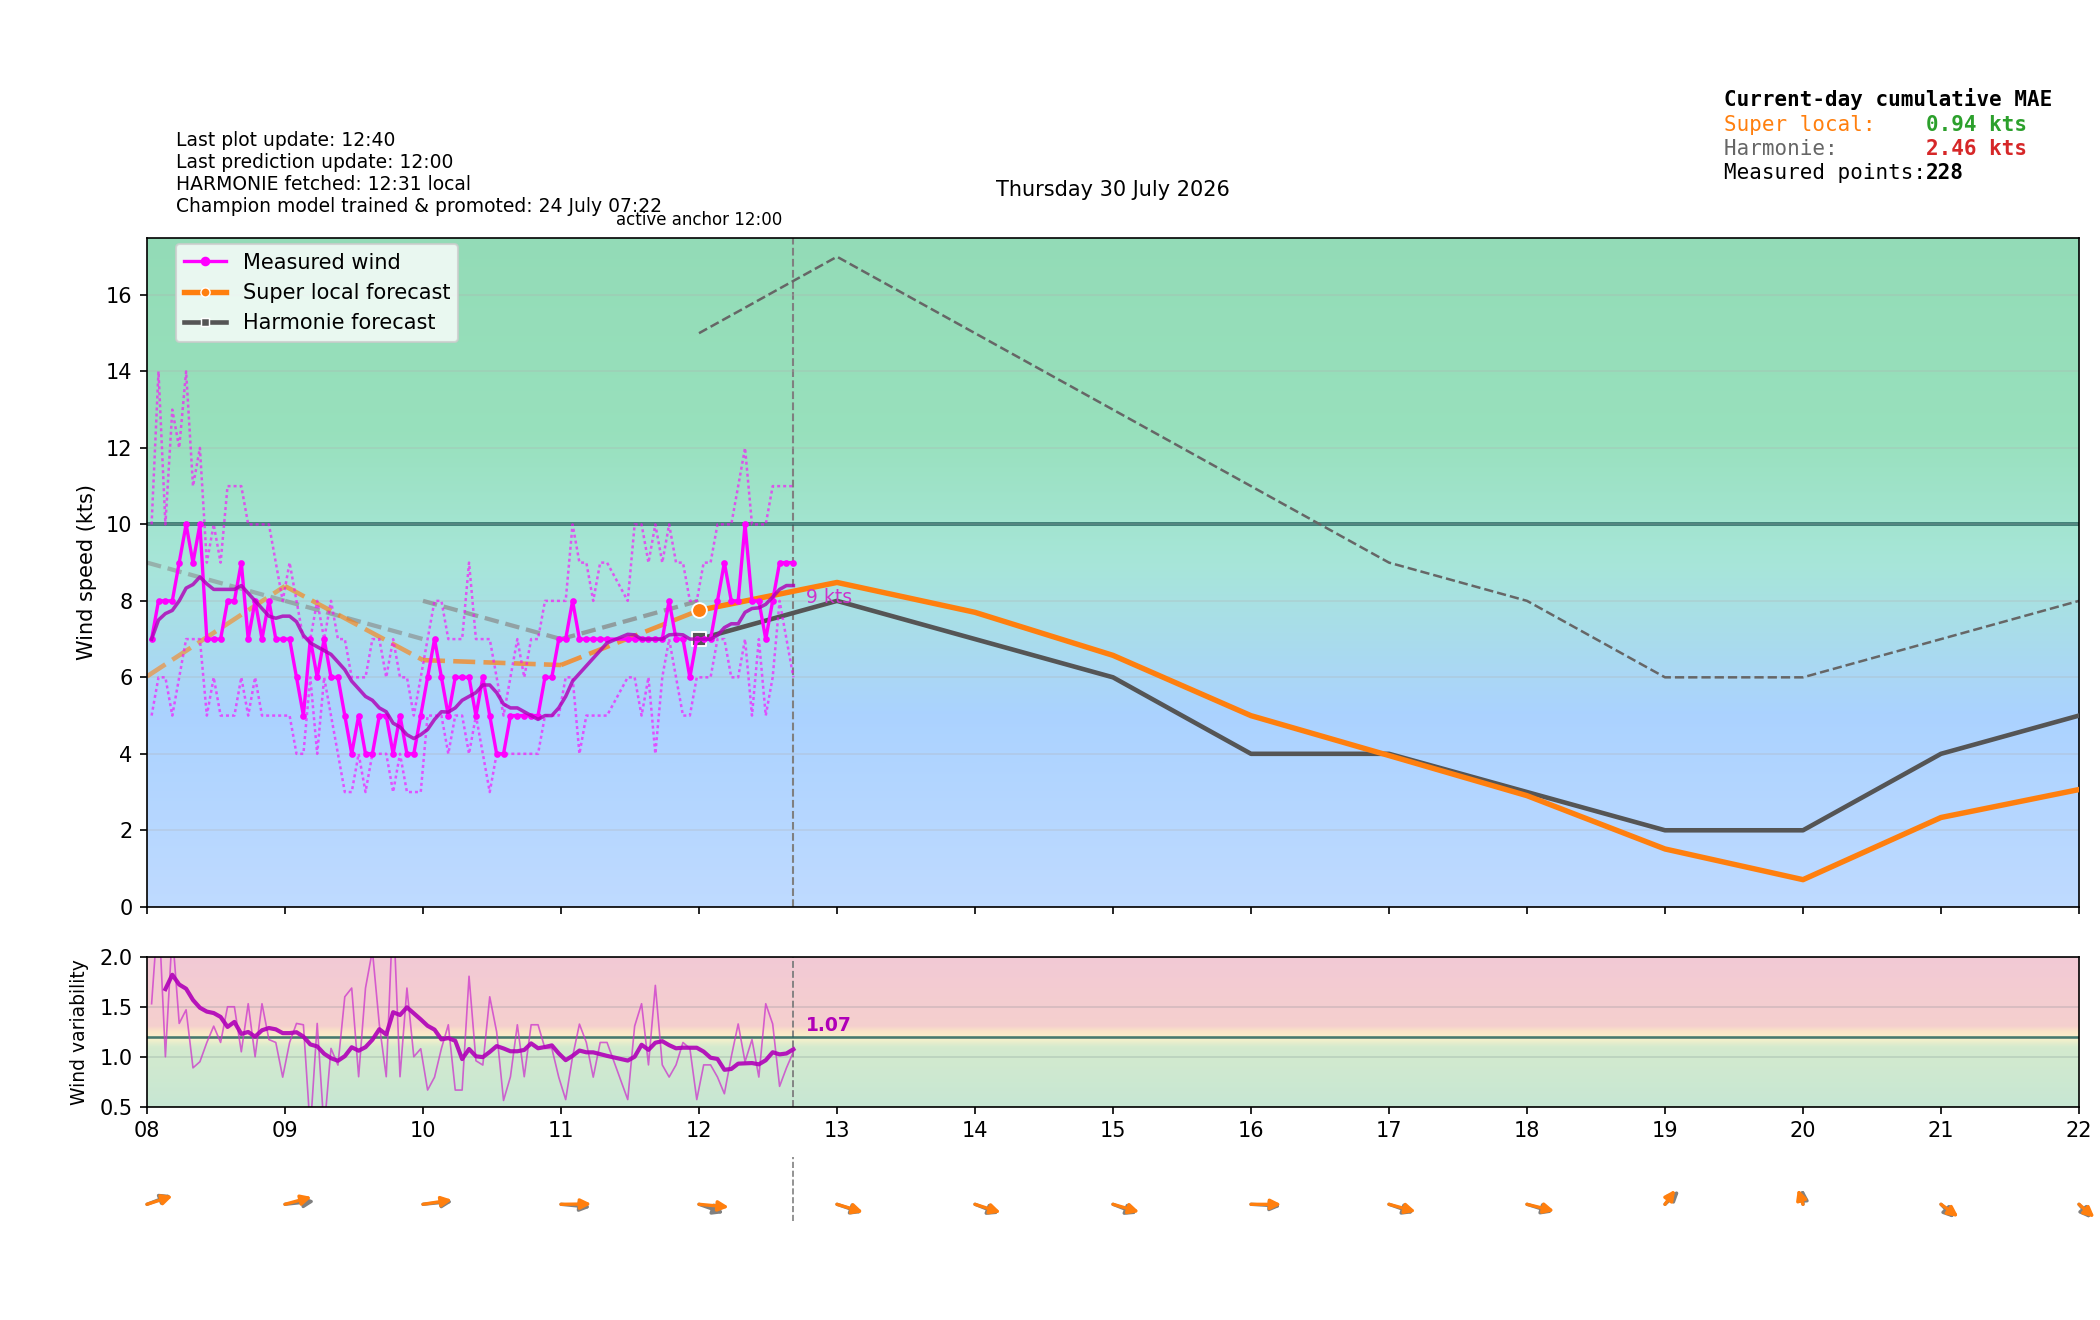

The table this chart was drawn from, first rows:
time_local, is_forecast_grid, is_actual_observation, forecast_wind_speed, forecast_wind_min, forecast_wind_max, forecast_wind_dir_deg, lstm_pred_wind_speed_full, lstm_pred_wind_dir_deg_full, lstm_pred_wind_speed, lstm_pred_wind_dir_deg, actual_wind_speed, actual_wind_min, actual_wind_max, actual_wind_dir_deg, is_future, hour_local, minute_local
2026-07-30T00:00:00+0200, True, False, 7.0, 7.0, 11.0, 108.0, , 96.14, , , , , , , False, 00, 0
2026-07-30T00:01:57+0200, False, True, , , , , , , , , 0.0, 0.0, 0.0, 330.0, False, 00, 1
2026-07-30T00:04:57+0200, False, True, , , , , , , , , 0.0, 0.0, 1.0, 330.0, False, 00, 4
2026-07-30T00:06:00+0200, True, False, 6.9, 6.9, 10.7, 111.3, , 100.1, , , , , , , False, 00, 6
2026-07-30T00:07:57+0200, False, True, , , , , , , , , 0.0, 0.0, 1.0, 330.0, False, 00, 7
2026-07-30T00:10:57+0200, False, True, , , , , , , , , 0.0, 0.0, 0.0, 330.0, False, 00, 10
2026-07-30T00:12:00+0200, True, False, 6.8, 6.8, 10.4, 114.8, , 104.2, , , , , , , False, 00, 12
2026-07-30T00:13:56+0200, False, True, , , , , , , , , 0.0, 0.0, 0.0, 330.0, False, 00, 13
2026-07-30T00:16:57+0200, False, True, , , , , , , , , 0.0, 0.0, 0.0, 330.0, False, 00, 16
2026-07-30T00:18:00+0200, True, False, 6.7, 6.7, 10.1, 118.3, , 108.4, , , , , , , False, 00, 18
2026-07-30T00:19:57+0200, False, True, , , , , , , , , 0.0, 0.0, 0.0, 330.0, False, 00, 19
2026-07-30T00:22:57+0200, False, True, , , , , , , , , 0.0, 0.0, 0.0, 330.0, False, 00, 22
2026-07-30T00:24:00+0200, True, False, 6.6, 6.6, 9.8, 121.9, , 112.8, , , , , , , False, 00, 24
2026-07-30T00:25:57+0200, False, True, , , , , , , , , 0.0, 0.0, 0.0, 330.0, False, 00, 25
2026-07-30T00:28:57+0200, False, True, , , , , , , , , 0.0, 0.0, 0.0, 330.0, False, 00, 28
2026-07-30T00:30:00+0200, True, False, 6.5, 6.5, 9.5, 125.5, , 117.1, , , , , , , False, 00, 30
2026-07-30T00:31:57+0200, False, True, , , , , , , , , 0.0, 0.0, 0.0, 330.0, False, 00, 31
2026-07-30T00:34:58+0200, False, True, , , , , , , , , 0.0, 0.0, 0.0, 330.0, False, 00, 34
2026-07-30T00:36:00+0200, True, False, 6.4, 6.4, 9.2, 129.1, , 121.5, , , , , , , False, 00, 36
2026-07-30T00:37:57+0200, False, True, , , , , , , , , 1.0, 0.0, 1.0, 330.0, False, 00, 37
2026-07-30T00:40:57+0200, False, True, , , , , , , , , 0.0, 0.0, 1.0, 330.0, False, 00, 40
2026-07-30T00:42:00+0200, True, False, 6.3, 6.3, 8.9, 132.7, , 125.9, , , , , , , False, 00, 42
2026-07-30T00:43:57+0200, False, True, , , , , , , , , 0.0, 0.0, 0.0, 330.0, False, 00, 43
2026-07-30T00:46:57+0200, False, True, , , , , , , , , 0.0, 0.0, 1.0, 330.0, False, 00, 46
2026-07-30T00:48:00+0200, True, False, 6.2, 6.2, 8.6, 136.2, , 130.1, , , , , , , False, 00, 48
2026-07-30T00:49:57+0200, False, True, , , , , , , , , 0.0, 0.0, 1.0, 330.0, False, 00, 49
2026-07-30T00:52:57+0200, False, True, , , , , , , , , 0.0, 0.0, 0.0, 330.0, False, 00, 52
2026-07-30T00:54:00+0200, True, False, 6.1, 6.1, 8.3, 139.7, , 134.2, , , , , , , False, 00, 54
2026-07-30T00:55:57+0200, False, True, , , , , , , , , 0.0, 0.0, 1.0, 330.0, False, 00, 55
2026-07-30T00:58:57+0200, False, True, , , , , , , , , 1.0, 0.0, 1.0, 330.0, False, 00, 58
2026-07-30T01:00:00+0200, True, False, 6.0, 6.0, 8.0, 143.0, 0.0, 138.2, , , , , , , False, 01, 0
2026-07-30T01:01:57+0200, False, True, , , , , , , , , 1.0, 1.0, 2.0, 330.0, False, 01, 1
2026-07-30T01:04:57+0200, False, True, , , , , , , , , 0.0, 0.0, 1.0, 330.0, False, 01, 4
2026-07-30T01:06:00+0200, True, False, 5.9, 5.9, 7.9, 147.8, 0.1666, 142.2, , , , , , , False, 01, 6
2026-07-30T01:07:57+0200, False, True, , , , , , , , , 1.0, 0.0, 2.0, 330.0, False, 01, 7
2026-07-30T01:10:57+0200, False, True, , , , , , , , , 1.0, 0.0, 2.0, 330.0, False, 01, 10
2026-07-30T01:12:00+0200, True, False, 5.8, 5.8, 7.8, 152.8, 0.3332, 146.5, , , , , , , False, 01, 12
2026-07-30T01:13:57+0200, False, True, , , , , , , , , 3.0, 2.0, 3.0, 330.0, False, 01, 13
2026-07-30T01:16:57+0200, False, True, , , , , , , , , 3.0, 2.0, 5.0, 330.0, False, 01, 16
2026-07-30T01:18:00+0200, True, False, 5.7, 5.7, 7.7, 158.2, 0.4998, 151, , , , , , , False, 01, 18
2026-07-30T01:19:57+0200, False, True, , , , , , , , , 2.0, 1.0, 4.0, 330.0, False, 01, 19
2026-07-30T01:22:58+0200, False, True, , , , , , , , , 2.0, 1.0, 2.0, 330.0, False, 01, 22
2026-07-30T01:24:00+0200, True, False, 5.6, 5.6, 7.6, 163.8, 0.6665, 155.5, , , , , , , False, 01, 24
2026-07-30T01:25:57+0200, False, True, , , , , , , , , 1.0, 1.0, 2.0, 329.0, False, 01, 25
2026-07-30T01:28:57+0200, False, True, , , , , , , , , 1.0, 1.0, 2.0, 329.0, False, 01, 28
2026-07-30T01:30:00+0200, True, False, 5.5, 5.5, 7.5, 169.5, 0.8331, 160.2, , , , , , , False, 01, 30
2026-07-30T01:31:57+0200, False, True, , , , , , , , , 1.0, 1.0, 2.0, 329.0, False, 01, 31
2026-07-30T01:34:58+0200, False, True, , , , , , , , , 1.0, 1.0, 2.0, 329.0, False, 01, 34
2026-07-30T01:36:00+0200, True, False, 5.4, 5.4, 7.4, 175.2, 0.9997, 164.8, , , , , , , False, 01, 36
2026-07-30T01:37:57+0200, False, True, , , , , , , , , 2.0, 1.0, 2.0, 329.0, False, 01, 37
2026-07-30T01:40:57+0200, False, True, , , , , , , , , 2.0, 2.0, 3.0, 325.0, False, 01, 40
2026-07-30T01:42:00+0200, True, False, 5.3, 5.3, 7.3, 180.8, 1.166, 169.4, , , , , , , False, 01, 42
2026-07-30T01:43:57+0200, False, True, , , , , , , , , 3.0, 2.0, 4.0, 291.0, False, 01, 43
2026-07-30T01:46:57+0200, False, True, , , , , , , , , 3.0, 2.0, 3.0, 289.0, False, 01, 46
2026-07-30T01:48:00+0200, True, False, 5.2, 5.2, 7.2, 186.2, 1.333, 173.8, , , , , , , False, 01, 48
2026-07-30T01:49:57+0200, False, True, , , , , , , , , 3.0, 2.0, 4.0, 289.0, False, 01, 49
2026-07-30T01:52:58+0200, False, True, , , , , , , , , 2.0, 2.0, 3.0, 289.0, False, 01, 52
2026-07-30T01:54:00+0200, True, False, 5.1, 5.1, 7.1, 191.2, 1.5, 178.1, , , , , , , False, 01, 54
2026-07-30T01:55:57+0200, False, True, , , , , , , , , 2.0, 2.0, 3.0, 289.0, False, 01, 55
2026-07-30T01:58:57+0200, False, True, , , , , , , , , 2.0, 1.0, 2.0, 289.0, False, 01, 58
... 430 more rows
